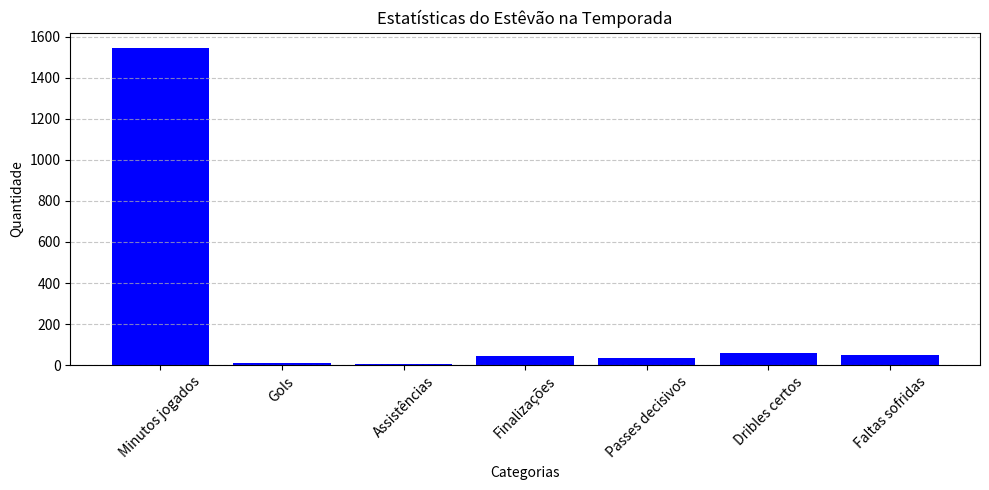

Here is the Python script that generated this plot:
import matplotlib.pyplot as plt

# Estatísticas do Estêvão na temporada
estatisticas = {
    "Minutos jogados": 1542,
    "Gols": 12,
    "Assistências": 8,
    "Finalizações": 45,
    "Passes decisivos": 35,
    "Dribles certos": 60,
    "Faltas sofridas": 50
}

# Exibir estatísticas
print("=== Estatísticas do Estêvão ===")
for chave, valor in estatisticas.items():
    print(f"{chave}: {valor}")

# Gerar gráfico de barras
plt.figure(figsize=(10, 5))
plt.bar(estatisticas.keys(), estatisticas.values(), color="blue")
plt.xlabel("Categorias")
plt.ylabel("Quantidade")
plt.title("Estatísticas do Estêvão na Temporada")
plt.xticks(rotation=45)
plt.grid(axis="y", linestyle="--", alpha=0.7)

# Salvar e exibir gráfico
plt.tight_layout()
plt.savefig("estatisticas_estevao.png")
plt.show()
